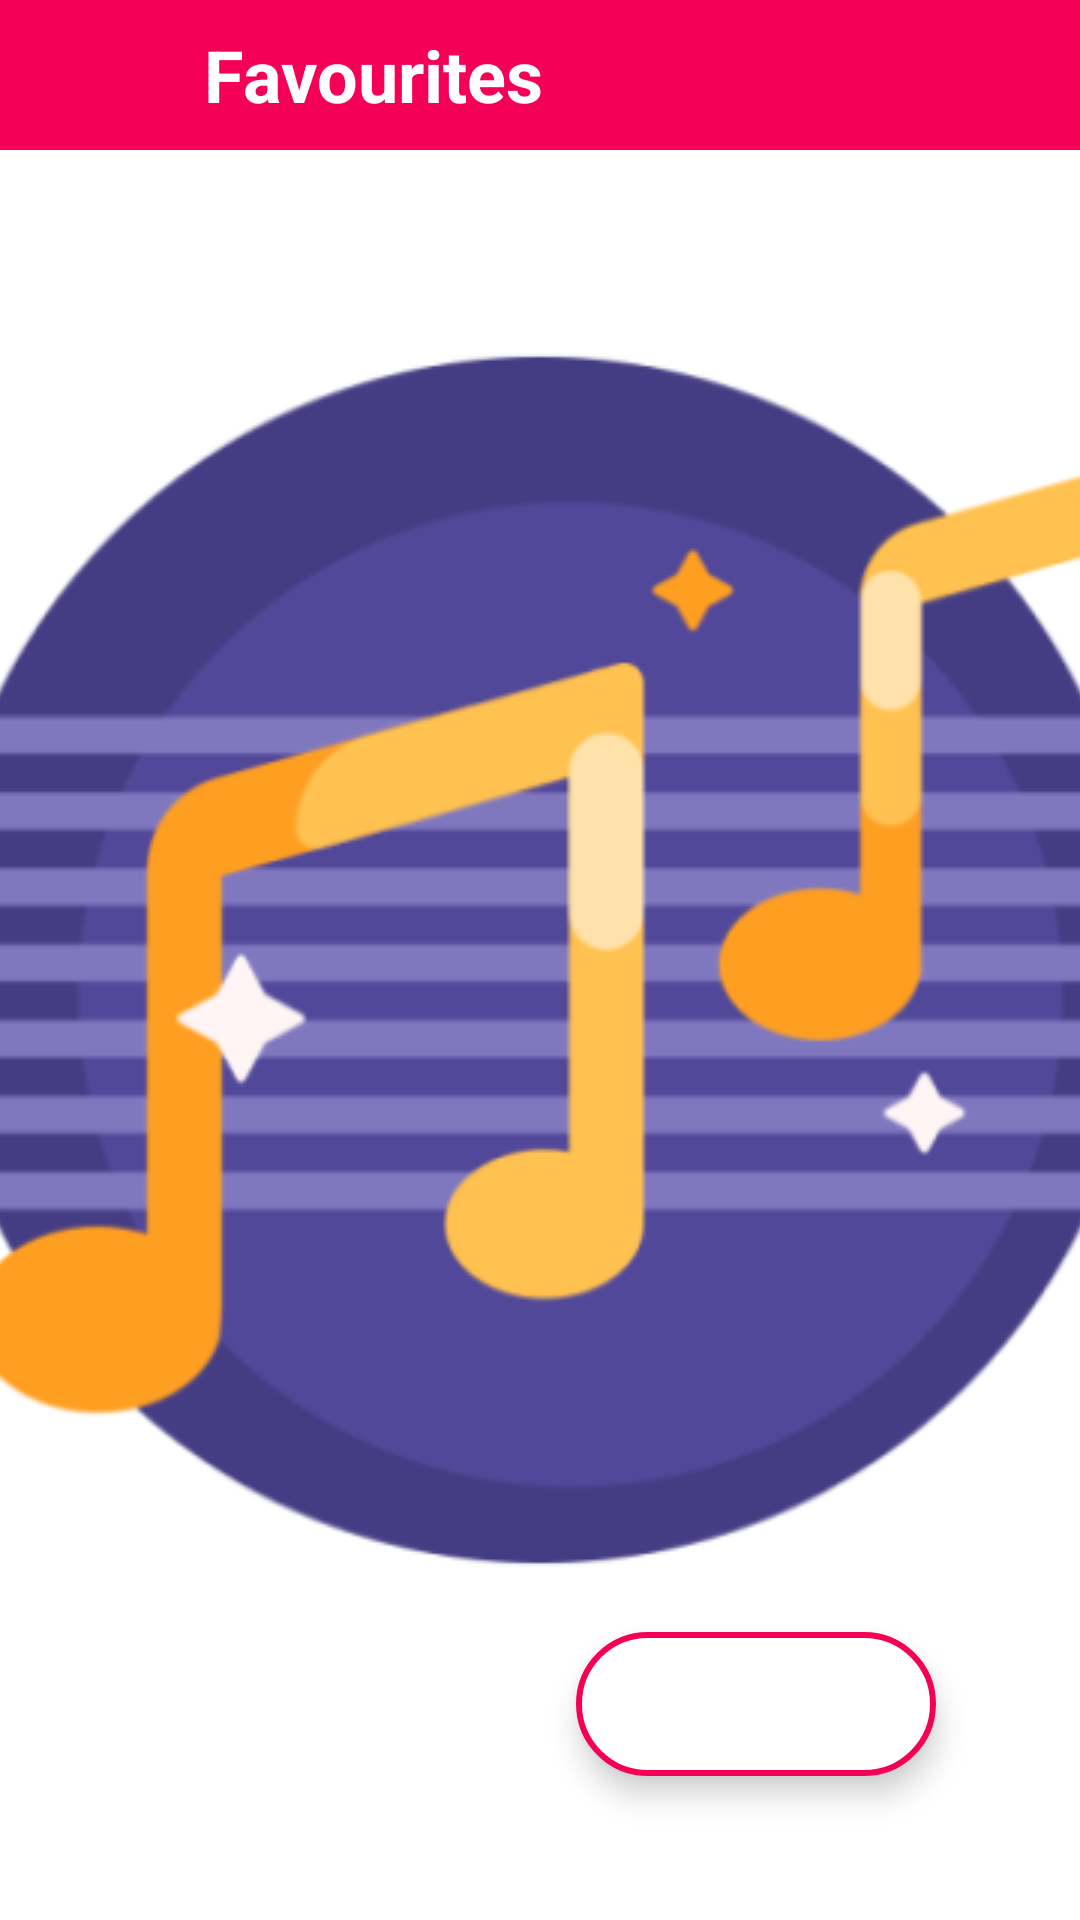

Layout XML and referenced resources for this Android screen:
<!-- AndroidManifest.xml: application theme splash_screen -->
<!-- res/layout/activity_favouriten.xml -->
<?xml version="1.0" encoding="utf-8"?>
<androidx.constraintlayout.widget.ConstraintLayout xmlns:android="http://schemas.android.com/apk/res/android"
    xmlns:app="http://schemas.android.com/apk/res-auto"
    xmlns:tools="http://schemas.android.com/tools"
    android:layout_width="match_parent"
    android:layout_height="match_parent"
    tools:context=".FavouritenActivity">

    <LinearLayout
        android:layout_width="match_parent"
        android:layout_height="wrap_content"
        android:background="@color/cool_pink"
        android:orientation="horizontal"
        app:layout_constraintEnd_toEndOf="parent"
        app:layout_constraintStart_toStartOf="parent"
        app:layout_constraintTop_toTopOf="parent">

        <ImageButton
            android:layout_width="wrap_content"
            android:layout_height="50dp"
            android:backgroundTint="@android:color/transparent"
            android:contentDescription="@string/back"
            android:padding="16dp"
            android:src="@drawable/back_icon"
            app:tint="@color/white"
            tools:ignore="RtlSymmetry" />

        <TextView
            android:layout_width="match_parent"
            android:layout_height="match_parent"
            android:gravity="center_vertical"
            android:paddingStart="36dp"
            android:text="@string/favourites_btn"
            android:textColor="@color/white"
            android:textSize="24sp"
            android:textStyle="bold"
            tools:ignore="RtlSymmetry" />
    </LinearLayout>

    <com.google.android.material.floatingactionbutton.ExtendedFloatingActionButton
        android:layout_width="wrap_content"
        android:layout_height="wrap_content"
        android:layout_margin="48dp"
        android:backgroundTint="@color/white"
        app:icon="@drawable/shuffle_icon"
        app:iconSize="36dp"
        app:iconTint="@color/cool_pink"
        app:layout_constraintBottom_toBottomOf="parent"
        app:layout_constraintEnd_toEndOf="parent"
        app:strokeColor="@color/cool_pink"
        app:strokeWidth="2dp" />
</androidx.constraintlayout.widget.ConstraintLayout>
<!-- resources referenced by this layout -->
<resources>
  <color name="cool_pink">#F50057</color>
  <color name="white">#FFFFFFFF</color>
  <string name="back">back</string>
  <string name="favourites_btn">Favourites</string>
  <style name="splash_screen" parent="Theme.MaterialComponents.Light.NoActionBar">
          <item name="android:windowBackground">@drawable/splash_screen</item>
      </style>
  <!-- drawable splash_screen (drawable) -->
  <?xml version="1.0" encoding="utf-8"?>
  <layer-list xmlns:android="http://schemas.android.com/apk/res/android">
  
      <item android:drawable="@color/white"/>
      <item android:drawable="@drawable/music_player_icon_splash_screen" android:gravity="center"/>
  </layer-list>
  <!-- drawable music_player_icon_splash_screen: png bitmap (drawable-v24, 38723 bytes) -->
</resources>
